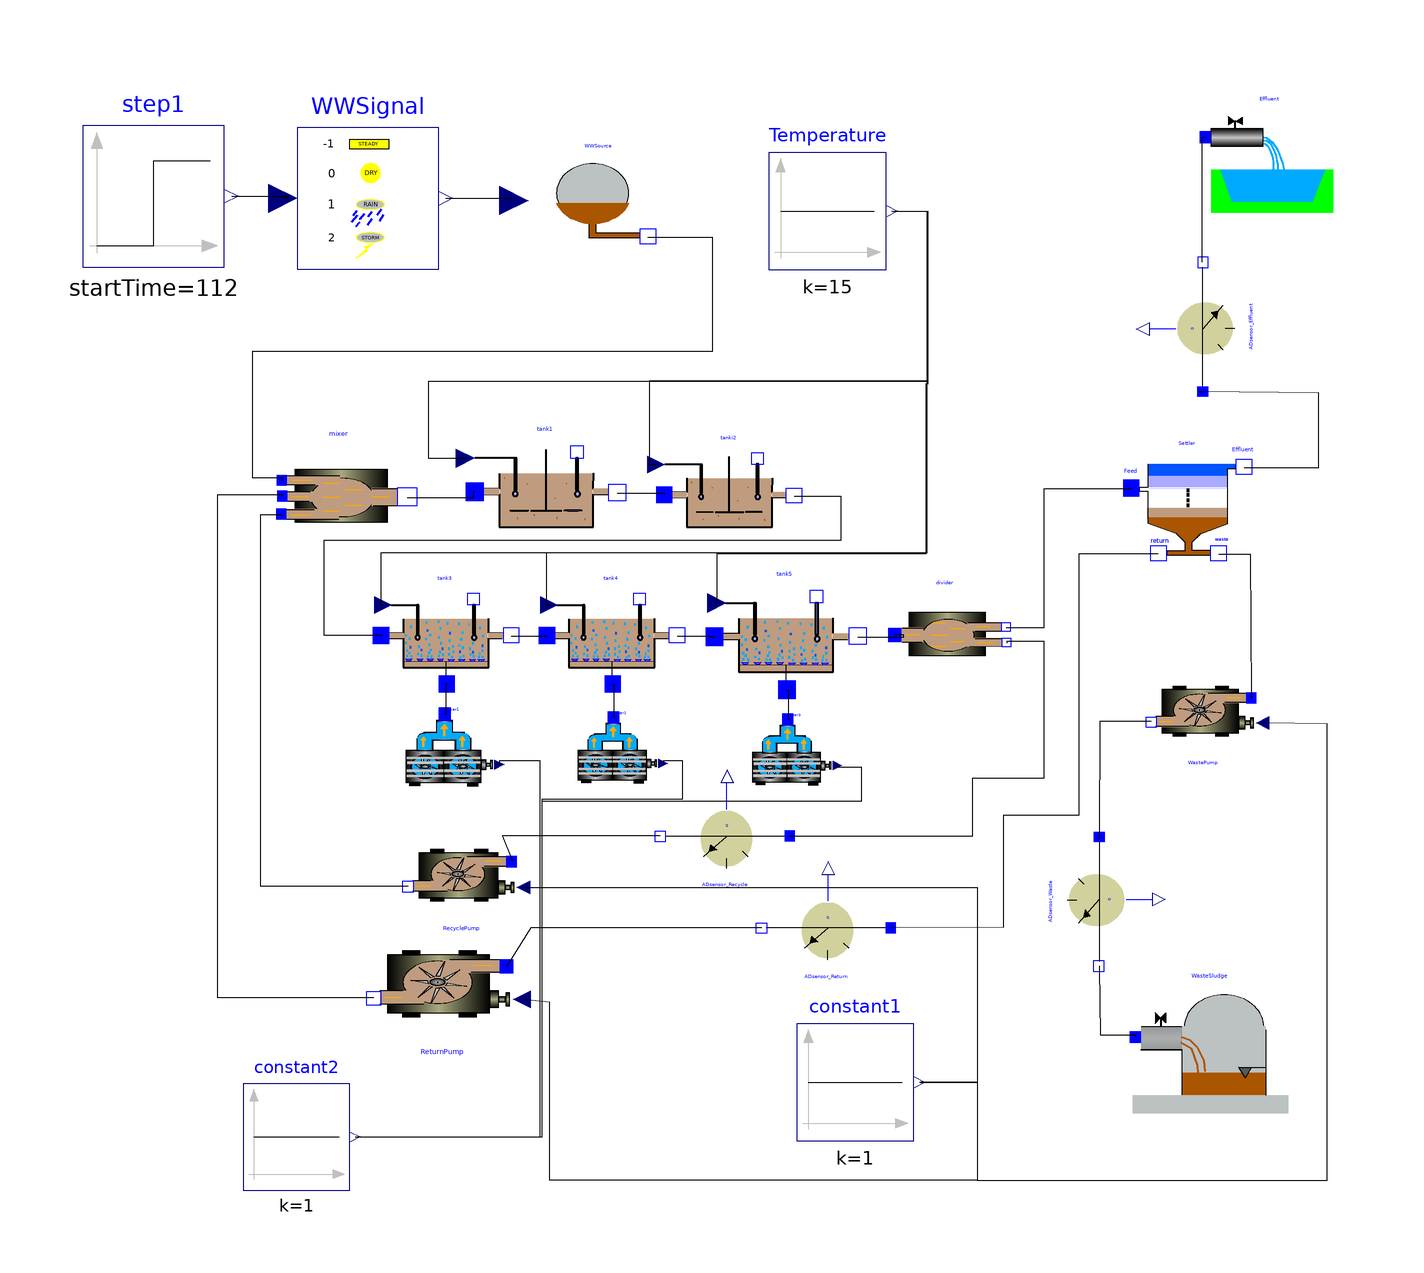

This picture is the connection diagram that the Modelica source below describes through its graphical annotations.

model BSM1_OpenLoop
  Modelica.Blocks.Sources.Constant constant1(k = 1) annotation(Placement(visible = true, transformation(origin = {13.5231,-72.5979}, extent = {{-9.91736,-9.91736},{9.91736,9.91736}}, rotation = 0)));
  WasteWater.ASM1.mixer3 mixer annotation(Placement(visible = true, transformation(origin = {-73.90300000000001,26.1201}, extent = {{-14.52,-14.52},{14.52,14.52}}, rotation = 0)));
  WasteWater.ASM1.SecClarModTakacs Settler(S1.X.start = 6394, S1.Si.start = 30, S1.Ss.start = 0.889, S1.So.start = 0.491, S1.Sno.start = 10.4, S1.Snh.start = 1.73, S1.Snd.start = 0.6879999999999999, S1.Salk.start = 4.13, S2.X.start = 356, S2.Si.start = 30, S2.Ss.start = 0.889, S2.So.start = 0.491, S2.Sno.start = 10.4, S2.Snh.start = 1.73, S2.Snd.start = 0.6879999999999999, S2.Salk.start = 4.13, S3.X.start = 356, S3.Si.start = 30, S3.Ss.start = 0.889, S3.So.start = 0.491, S3.Sno.start = 10.4, S3.Snh.start = 1.73, S3.Snd.start = 0.6879999999999999, S3.Salk.start = 4.13, S4.X.start = 356, S4.Si.start = 30, S4.Ss.start = 0.889, S4.So.start = 0.491, S4.Sno.start = 10.4, S4.Snh.start = 1.73, S4.Snd.start = 0.6879999999999999, S4.Salk.start = 4.13, S5.X.start = 356, S5.Si.start = 30, S5.Ss.start = 0.889, S5.So.start = 0.491, S5.Sno.start = 10.4, S5.Snh.start = 1.73, S5.Snd.start = 0.6879999999999999, S5.Salk.start = 4.13, S6.X.start = 356, S6.Si.start = 30, S6.Ss.start = 0.889, S6.So.start = 0.491, S6.Sno.start = 10.4, S6.Snh.start = 1.73, S6.Snd.start = 0.6879999999999999, S6.Salk.start = 4.13, S7.X.start = 69, S7.Si.start = 30, S7.Ss.start = 0.889, S7.So.start = 0.491, S7.Sno.start = 10.4, S7.Snh.start = 1.73, S7.Snd.start = 0.6879999999999999, S7.Salk.start = 4.13, S8.X.start = 29.5, S8.Si.start = 30, S8.Ss.start = 0.889, S8.So.start = 0.491, S8.Sno.start = 10.4, S8.Snh.start = 1.73, S8.Snd.start = 0.6879999999999999, S8.Salk.start = 4.13, S9.X.start = 18.1, S9.Si.start = 30, S9.Ss.start = 0.889, S9.So.start = 0.491, S9.Sno.start = 10.4, S9.Snh.start = 1.73, S9.Snd.start = 0.6879999999999999, S9.Salk.start = 4.13, S10.X.start = 12.5, S10.Si.start = 30, S10.Ss.start = 0.889, S10.So.start = 0.491, S10.Sno.start = 10.4, S10.Snh.start = 1.73, S10.Snd.start = 0.6879999999999999, S10.Salk.start = 4.13) annotation(Placement(visible = true, transformation(origin = {69.87949999999999,26.506}, extent = {{-12,-12},{12,12}}, rotation = 0)));
  WasteWater.ASM1.EffluentSink Effluent annotation(Placement(visible = true, transformation(origin = {83.8554,84.8193}, extent = {{-12,-12},{12,12}}, rotation = 0)));
  WasteWater.ASM1.SludgeSink WasteSludge annotation(Placement(visible = true, transformation(origin = {73.7179,-64.7069}, extent = {{-13.2,-13.2},{13.2,13.2}}, rotation = 0)));
  WasteWater.ASM1.divider2 divider annotation(Placement(visible = true, transformation(origin = {28.8256,2.84698}, extent = {{-12,-12},{12,12}}, rotation = 0)));
  WasteWater.ASM1.nitri tank5(Si(start = 30), Ss(start = 0.889), Xi(start = 1149), Xs(start = 49.3), Xbh(start = 2559), Xba(start = 150), Xp(start = 452), So(start = 0.491), Sno(start = 10.4), Snh(start = 1.73), Snd(start = 0.6879999999999999), Xnd(start = 3.53), Salk(start = 4.13), Kla = 84, V = 1333) annotation(Placement(visible = true, transformation(origin = {1.74327,3.41715}, extent = {{-13.2,-13.2},{13.2,13.2}}, rotation = 0)));
  WasteWater.ASM1.nitri tank4(Si(start = 30), Ss(start = 0.995), Xi(start = 1149), Xs(start = 55.7), Xbh(start = 2559), Xba(start = 150), Xp(start = 451), So(start = 2.43), Sno(start = 9.300000000000001), Snh(start = 2.97), Snd(start = 0.767), Xnd(start = 3.88), Salk(start = 4.29), V = 1333, To = 0.0) annotation(Placement(visible = true, transformation(origin = {-27.758,3.55872}, extent = {{-12,-12},{12,12}}, rotation = 0)));
  WasteWater.ASM1.deni tanki2(Si(start = 30), Ss(start = 1.46), Xi(start = 1149), Xs(start = 76.40000000000001), Xbh(start = 2553), Xba(start = 148), Xp(start = 450), So(start = 6.31e-05), Sno(start = 3.66), Snh(start = 8.34), Snd(start = 0.882), Xnd(start = 5.03), Salk(start = 5.08)) annotation(Placement(visible = true, transformation(origin = {-7.82918,27.4021}, extent = {{-12,-12},{12,12}}, rotation = 0)));
  WasteWater.ASM1.nitri tank3(Si(start = 30), Ss(start = 1.15), Xi(start = 1149), Xs(start = 64.90000000000001), Xbh(start = 2557), Xba(start = 149), Xp(start = 450), So(start = 1.72), Sno(start = 6.54), Snh(start = 5.55), Snd(start = 0.829), Xnd(start = 4.39), Salk(start = 4.67), V = 1333, To = 0.0) annotation(Placement(visible = true, transformation(origin = {-55.8719,3.55872}, extent = {{-12,-12},{12,12}}, rotation = 0)));
  WasteWater.ASM1.deni tank1(Si(start = 30), Ss(start = 2.81), Xi(start = 1149), Xs(start = 82.09999999999999), Xbh(start = 2552), Xba(start = 148), Xp(start = 449), So(start = 0.0043), Sno(start = 5.37), Snh(start = 7.92), Snd(start = 1.22), Xnd(start = 5.28), Salk(start = 4.93)) annotation(Placement(visible = true, transformation(origin = {-38.8594,27.9724}, extent = {{-13.2,-13.2},{13.2,13.2}}, rotation = 0)));
  WasteWater.ASM1.blower blower1(Q_max = 34574.2654508612) annotation(Placement(visible = true, transformation(origin = {-54.8043,-16.3701}, extent = {{-9.015779999999999,-9.015779999999999},{9.015779999999999,9.015779999999999}}, rotation = 0)));
  WasteWater.ASM1.blower blower2(Q_max = 34574.2654508612) annotation(Placement(visible = true, transformation(origin = {-26.3345,-16.3701}, extent = {{-8.196160000000001,-8.196160000000001},{8.196160000000001,8.196160000000001}}, rotation = 0)));
  WasteWater.ASM1.blower blower3(Q_max = 12100.9929078014) annotation(Placement(visible = true, transformation(origin = {3.20285,-16.726}, extent = {{-8.196160000000001,-8.196160000000001},{8.196160000000001,8.196160000000001}}, rotation = 0)));
  Modelica.Blocks.Sources.Constant constant2(k = 1) annotation(Placement(visible = true, transformation(origin = {-81.1388,-81.8505}, extent = {{-9.015779999999999,-9.015779999999999},{9.015779999999999,9.015779999999999}}, rotation = 0)));
  Modelica.Blocks.Sources.Constant Temperature(k = 15) annotation(Placement(visible = true, transformation(origin = {8.828989999999999,75.04510000000001}, extent = {{-9.91736,-9.91736},{9.91736,9.91736}}, rotation = 0)));
  WasteWater.ASM1.WWSource WWSource annotation(Placement(visible = true, transformation(origin = {-29.8932,76.8683}, extent = {{-12,-12},{12,12}}, rotation = 0)));
  WasteWater.ASM1.WWSignal WWSignal(dir = INF_dir) annotation(Placement(visible = true, transformation(origin = {-69.0391,77.2242}, extent = {{-12,-12},{12,12}}, rotation = 0)));
  Modelica.Blocks.Sources.Step step1(startTime = 112, offset = -1, height = 3) annotation(Placement(visible = true, transformation(origin = {-105.338,77.5801}, extent = {{-12,-12},{12,12}}, rotation = 0)));
  WasteWater.ASM1.pump ReturnPump(Q_max = 18446) annotation(Placement(visible = true, transformation(origin = {-56.6282,-55.1746}, extent = {{15.972,15.972},{-15.972,-15.972}}, rotation = 0)));
  WasteWater.ASM1.ADsensor_Q ADsensor_Recycle annotation(Placement(visible = true, transformation(origin = {-8.71927,-29.8486}, extent = {{12,12},{-12,-12}}, rotation = 0)));
  WasteWater.ASM1.ADsensor_Q ADsensor_Return annotation(Placement(visible = true, transformation(origin = {8.4072,-45.3887}, extent = {{12,12},{-12,-12}}, rotation = 0)));
  WasteWater.ASM1.pump WastePump(Q_max = 385) annotation(Placement(visible = true, transformation(origin = {72.2891,-9.15663}, extent = {{12,12},{-12,-12}}, rotation = 0)));
  WasteWater.ASM1.ADsensor_Q ADsensor_Waste annotation(Placement(visible = true, transformation(origin = {55.8603,-42.1291}, extent = {{-12,12},{12,-12}}, rotation = -90)));
  WasteWater.ASM1.ADsensor_Q ADsensor_Effluent annotation(Placement(visible = true, transformation(origin = {71.3686,55.6231}, extent = {{12,-12},{-12,12}}, rotation = -90)));
  WasteWater.ASM1.pump RecyclePump(Q_min = 0.0, Q_max = 55338) annotation(Placement(visible = true, transformation(origin = {-53.3261,-36.9488}, extent = {{12.42,12.42},{-12.42,-12.42}}, rotation = 0)));
equation
  connect(RecyclePump.Out,mixer.In2) annotation(Line(points = {{-62.2106,-39.343},{-87.2289,-39.343},{-87.2289,23.6145},{-83.7208,23.6145},{-83.7208,23.7432}}));
  connect(ADsensor_Recycle.Out,RecyclePump.In) annotation(Line(points = {{-19.4813,-30.8379},{-46.2651,-30.8379},{-44.7095,-34.8277},{-44.7095,-35.1882}}));
  connect(RecyclePump.u,constant1.y) annotation(Line(points = {{-42.7261,-39.5586},{34.1637,-39.5586},{34.1637,-72.5979},{24.4322,-72.5979},{24.4322,-72.5979}}));
  connect(Settler.Effluent,ADsensor_Effluent.In) annotation(Line(points = {{79.4093,31.6252},{92.04819999999999,31.6252},{92.04819999999999,44.2583},{71.7818,44.5222},{72.3579,44.5222}}));
  connect(ADsensor_Effluent.Out,Effluent.In) annotation(Line(points = {{72.3579,66.38509999999999},{72.3579,66.6656},{72.28919999999999,87.59520000000001},{72.8096,87.59520000000001}}));
  connect(Settler.Return,ADsensor_Return.In) annotation(Line(points = {{64.88979999999999,16.9775},{51.411,16.9775},{51.411,-27.3276},{38.6426,-27.3276},{38.6426,-46.3287},{19.5081,-46.378},{19.5081,-46.378}}));
  connect(constant1.y,WastePump.u) annotation(Line(points = {{24.4322,-72.5979},{34.2169,-72.5979},{34.2169,-89.1566},{93.494,-89.1566},{93.494,-11.8914},{82.53060000000001,-11.6782},{82.53060000000001,-11.6782}}));
  connect(ADsensor_Waste.Out,WasteSludge.In) annotation(Line(points = {{54.871,-52.8911},{54.871,-53.1716},{55.0621,-64.5783},{60.9901,-64.5783},{60.9901,-64.934}}));
  connect(WastePump.Out,ADsensor_Waste.In) annotation(Line(points = {{63.7051,-11.4698},{54.9398,-11.4698},{54.871,-31.3087},{54.871,-31.0282}}));
  connect(Settler.Waste,WastePump.In) annotation(Line(points = {{75.0962,16.9775},{80.4819,16.9775},{80.6142,-7.45555},{80.6142,-7.45555}}));
  connect(ADsensor_Return.Out,ReturnPump.In) annotation(Line(points = {{-2.35478,-46.378},{-41.4458,-46.378},{-45.5474,-52.9105},{-45.5474,-52.9105}}));
  connect(ADsensor_Recycle.In,divider.Out1) annotation(Line(points = {{2.38167,-30.8379},{33.452,-30.8379},{33.452,-20.9964},{45.5516,-20.9964},{45.5516,2.13523},{39.1601,2.13523},{39.1601,1.90748}}));
  connect(ReturnPump.Out,mixer.In3) annotation(Line(points = {{-68.0536,-58.2534},{-94.45780000000001,-58.2534},{-94.45780000000001,26.988},{-83.5658,26.988},{-83.5658,26.7402}}));
  connect(constant1.y,ReturnPump.u) annotation(Line(points = {{24.4322,-72.5979},{34.2169,-72.5979},{34.2169,-89.1566},{-38.1983,-89.1566},{-38.1983,-59.0464},{-42.9968,-58.5307},{-42.9968,-58.5307}}));
  connect(step1.y,WWSignal.u) annotation(Line(points = {{-92.13809999999999,77.5801},{-82.56229999999999,77.5801},{-82.56229999999999,77.2242},{-83.4391,77.2242}}));
  connect(WWSignal.y[1],WWSource.u[1]) annotation(Line(points = {{-55.8391,77.2242},{-44.9477,77.2242},{-44.9477,77.0035},{-44.9477,77.0035}}));
  connect(WWSignal.y[2],WWSource.u[2]) annotation(Line(points = {{-55.8391,77.2242},{-44.9477,77.2242},{-44.9477,77.0035},{-44.9477,77.0035}}));
  connect(WWSignal.y[3],WWSource.u[3]) annotation(Line(points = {{-55.8391,77.2242},{-44.9477,77.2242},{-44.9477,77.0035},{-44.9477,77.0035}}));
  connect(WWSignal.y[4],WWSource.u[4]) annotation(Line(points = {{-55.8391,77.2242},{-44.9477,77.2242},{-44.9477,77.0035},{-44.9477,77.0035}}));
  connect(WWSignal.y[5],WWSource.u[5]) annotation(Line(points = {{-55.8391,77.2242},{-44.9477,77.2242},{-44.9477,77.0035},{-44.9477,77.0035}}));
  connect(WWSignal.y[6],WWSource.u[6]) annotation(Line(points = {{-55.8391,77.2242},{-44.9477,77.2242},{-44.9477,77.0035},{-44.9477,77.0035}}));
  connect(WWSignal.y[7],WWSource.u[7]) annotation(Line(points = {{-55.8391,77.2242},{-44.9477,77.2242},{-44.9477,77.0035},{-44.9477,77.0035}}));
  connect(WWSignal.y[8],WWSource.u[8]) annotation(Line(points = {{-55.8391,77.2242},{-44.9477,77.2242},{-44.9477,77.0035},{-44.9477,77.0035}}));
  connect(WWSignal.y[9],WWSource.u[9]) annotation(Line(points = {{-55.8391,77.2242},{-44.9477,77.2242},{-44.9477,77.0035},{-44.9477,77.0035}}));
  connect(WWSignal.y[10],WWSource.u[10]) annotation(Line(points = {{-55.8391,77.2242},{-44.9477,77.2242},{-44.9477,77.0035},{-44.9477,77.0035}}));
  connect(WWSignal.y[11],WWSource.u[11]) annotation(Line(points = {{-55.8391,77.2242},{-44.9477,77.2242},{-44.9477,77.0035},{-44.9477,77.0035}}));
  connect(WWSignal.y[12],WWSource.u[12]) annotation(Line(points = {{-55.8391,77.2242},{-44.9477,77.2242},{-44.9477,77.0035},{-44.9477,77.0035}}));
  connect(WWSignal.y[13],WWSource.u[13]) annotation(Line(points = {{-55.8391,77.2242},{-44.9477,77.2242},{-44.9477,77.0035},{-44.9477,77.0035}}));
  connect(WWSignal.y[14],WWSource.u[14]) annotation(Line(points = {{-55.8391,77.2242},{-44.9477,77.2242},{-44.9477,77.0035},{-44.9477,77.0035}}));
  connect(WWSource.Out,mixer.In1) annotation(Line(points = {{-21.6085,70.67619999999999},{-10.6762,70.67619999999999},{-10.6762,51.2456},{-88.6121,51.2456},{-88.6121,29.8932},{-83.6174,29.8932},{-83.6174,29.4271}}));
  connect(Temperature.y,tanki2.T) annotation(Line(points = {{19.7381,75.04510000000001},{25.6228,75.04510000000001},{25.6228,46.2633},{-21.3523,46.2633},{-21.3523,32.1423},{-20.2135,32.1423}}));
  connect(Temperature.y,tank5.T) annotation(Line(points = {{19.7381,75.04510000000001},{25.8002,75.04510000000001},{25.8002,45.7831},{25.4513,45.7831},{25.4513,16.9867},{-9.89818,16.9867},{-9.89818,8.63353}}));
  connect(Temperature.y,tank4.T) annotation(Line(points = {{19.7381,75.04510000000001},{25.6228,75.04510000000001},{25.6228,17.0819},{-38.79,17.0819},{-38.79,8.300879999999999},{-38.3411,8.300879999999999}}));
  connect(Temperature.y,tank3.T) annotation(Line(points = {{19.7381,75.04510000000001},{25.6228,75.04510000000001},{25.6228,17.0819},{-66.90389999999999,17.0819},{-66.90389999999999,8.300879999999999},{-66.455,8.300879999999999}}));
  connect(Temperature.y,tank1.T) annotation(Line(points = {{19.7381,75.04510000000001},{25.8002,75.04510000000001},{25.8002,46.139},{-58.7952,46.139},{-58.7952,33.253},{-52.4822,33.253},{-52.4822,33.1866}}));
  connect(constant2.y,blower3.u) annotation(Line(points = {{-71.2214,-81.8505},{-39.5018,-81.8505},{-39.5018,-24.911},{14.5907,-24.911},{14.5907,-19.2171},{10.5292,-19.2171},{10.5292,-18.8831}}));
  connect(constant2.y,blower2.u) annotation(Line(points = {{-71.2214,-81.8505},{-39.5018,-81.8505},{-39.5018,-24.5552},{-15.6584,-24.5552},{-15.6584,-18.1495},{-19.0082,-18.1495},{-19.0082,-18.5272}}));
  connect(constant2.y,blower1.u) annotation(Line(points = {{-71.2214,-81.8505},{-39.8577,-81.8505},{-39.8577,-18.1495},{-46.7453,-18.1495},{-46.7453,-18.7429}}));
  connect(tank5.AirIn,blower3.AirOut) annotation(Line(points = {{1.93411,-6.0614},{2.13523,-6.0614},{2.13523,-11.1193},{2.0963,-11.1193}}));
  connect(tank4.AirIn,blower2.AirOut) annotation(Line(points = {{-27.5845,-5.05814},{-27.4021,-5.05814},{-27.4021,-10.7634},{-27.4411,-10.7634}}));
  connect(tank3.AirIn,blower1.AirOut) annotation(Line(points = {{-55.6984,-5.05814},{-55.8719,-5.05814},{-55.8719,-10.2027},{-56.0215,-10.2027}}));
  connect(mixer.Out,tank1.In) annotation(Line(points = {{-62.38,26.4818},{-51.0843,26.4818},{-51.0843,27.4967},{-50.9246,27.4967}}));
  connect(tank1.Out,tanki2.In) annotation(Line(points = {{-26.7805,27.2452},{-18.8612,27.2452},{-18.8612,26.9697},{-18.7976,26.9697}}));
  connect(tanki2.Out,tank3.In) annotation(Line(points = {{3.15167,26.7411},{11.032,26.7411},{11.032,19.2171},{-76.5125,19.2171},{-76.5125,3.20285},{-66.80200000000001,3.20285},{-66.80200000000001,3.09607}}));
  connect(tank4.Out,tank5.In) annotation(Line(points = {{-16.6544,3.09607},{-11.032,3.09607},{-11.032,2.90823},{-10.2799,2.90823}}));
  connect(tank3.Out,tank4.In) annotation(Line(points = {{-44.7683,3.09607},{-38.79,3.09607},{-38.79,3.09607},{-38.6881,3.09607}}));
  connect(tank5.Out,divider.In) annotation(Line(points = {{13.9572,2.90824},{21.7082,2.90824},{21.7082,3.23132},{20.242,3.23132}}));
  connect(divider.Out2,Settler.Feed) annotation(Line(points = {{39.0747,4.51246},{45.5516,4.51246},{45.5516,28.0807},{60.2777,28.0807}}));
end BSM1_OpenLoop;